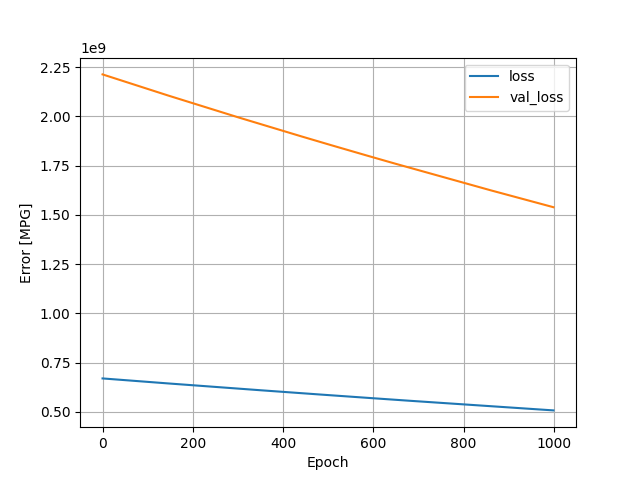

Data behind this chart, as committed beside it:
, loss, val_loss, epoch
0, 669739584, 2213726464, 0
1, 669560960, 2212984320, 1
2, 669385408, 2212235776, 2
3, 669203264, 2211491840, 3
4, 669027840, 2210736896, 4
5, 668856256, 2209970176, 5
6, 668673472, 2209225216, 6
7, 668492032, 2208500736, 7
8, 668319680, 2207748864, 8
9, 668152576, 2206976256, 9
10, 667966592, 2206241536, 10
11, 667794880, 2205491712, 11
12, 667610432, 2204769024, 12
13, 667434688, 2204039936, 13
14, 667268672, 2203272960, 14
15, 667084160, 2202538240, 15
16, 666914048, 2201783296, 16
17, 666732352, 2201049600, 17
18, 666558592, 2200292864, 18
19, 666383296, 2199535872, 19
20, 666207872, 2198782208, 20
21, 666030400, 2198031360, 21
22, 665851776, 2197296384, 22
23, 665672512, 2196567552, 23
24, 665500096, 2195823360, 24
25, 665324480, 2195079168, 25
26, 665145024, 2194342656, 26
27, 664974080, 2193585152, 27
28, 664795456, 2192832256, 28
29, 664617728, 2192085248, 29
30, 664445632, 2191320064, 30
31, 664261952, 2190585600, 31
32, 664085696, 2189855744, 32
33, 663912896, 2189101056, 33
34, 663734976, 2188357120, 34
35, 663564096, 2187591936, 35
36, 663382656, 2186850560, 36
37, 663211328, 2186091520, 37
38, 663030336, 2185356800, 38
39, 662856832, 2184618496, 39
40, 662679808, 2183880960, 40
41, 662506048, 2183140864, 41
42, 662328960, 2182406912, 42
43, 662158336, 2181645312, 43
44, 661973824, 2180920320, 44
45, 661806272, 2180161280, 45
46, 661624192, 2179429376, 46
47, 661452800, 2178682112, 47
48, 661271488, 2177964800, 48
49, 661102336, 2177217024, 49
50, 660926400, 2176470272, 50
51, 660755008, 2175712512, 51
52, 660573440, 2174984704, 52
53, 660401408, 2174243072, 53
54, 660221696, 2173518336, 54
55, 660051840, 2172771840, 55
56, 659881408, 2172009216, 56
57, 659700352, 2171272960, 57
58, 659519552, 2170554880, 58
59, 659353216, 2169813504, 59
... 940 more rows
